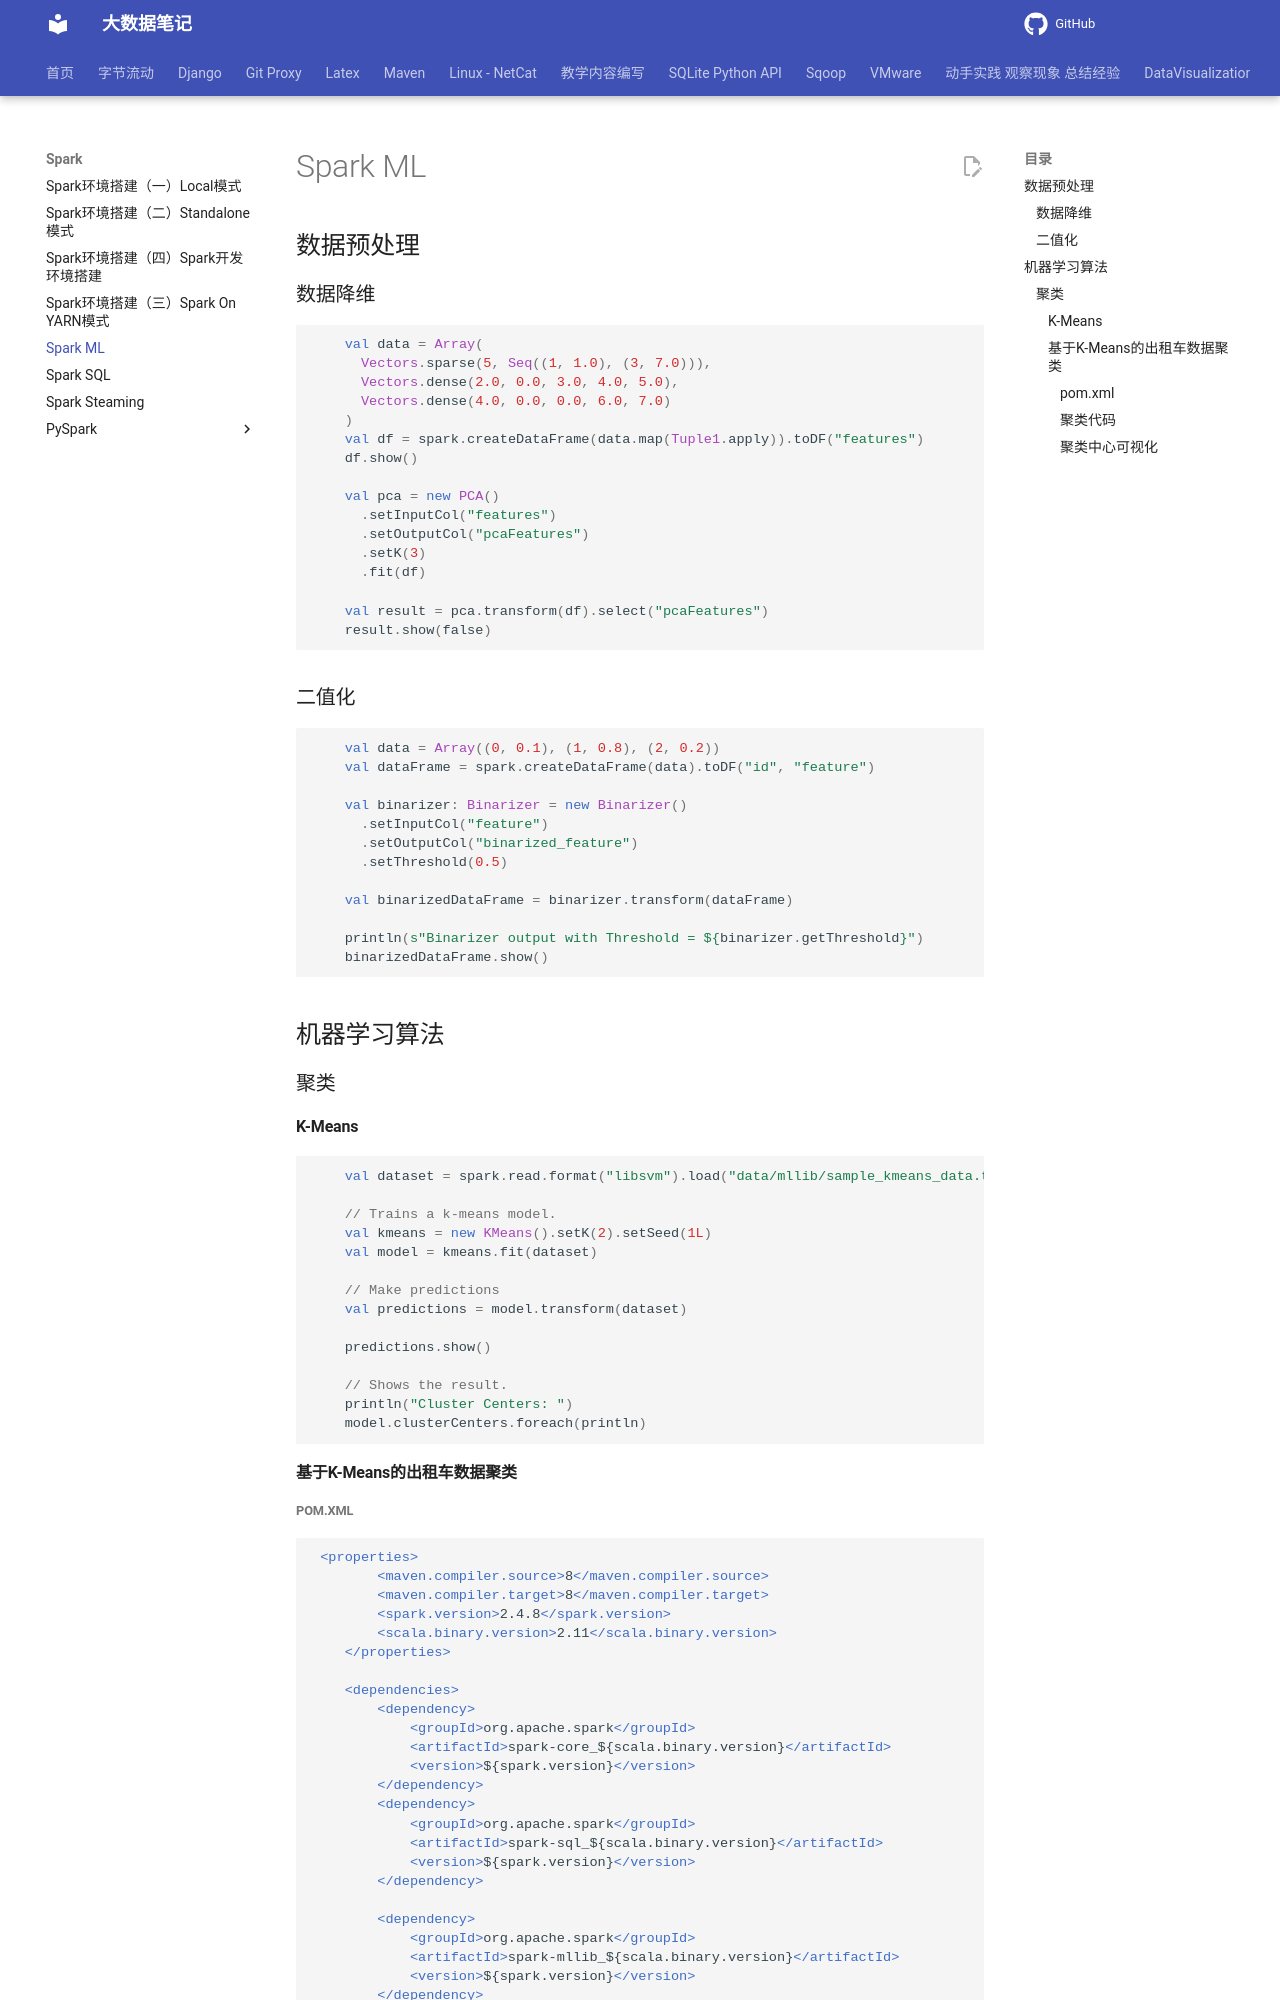

repository: QingYuanQu/studybigdata · page: Spark/Spark_ML/index.html · generator: mkdocs

---
title: Spark ML
date: 2022-12-01 15:55:26
categories:
- Spark
---

# Spark ML

## 数据预处理

### 数据降维

```scala
    val data = Array(
      Vectors.sparse(5, Seq((1, 1.0), (3, 7.0))),
      Vectors.dense(2.0, 0.0, 3.0, 4.0, 5.0),
      Vectors.dense(4.0, 0.0, 0.0, 6.0, 7.0)
    )
    val df = spark.createDataFrame(data.map(Tuple1.apply)).toDF("features")
    df.show()

    val pca = new PCA()
      .setInputCol("features")
      .setOutputCol("pcaFeatures")
      .setK(3)
      .fit(df)

    val result = pca.transform(df).select("pcaFeatures")
    result.show(false)
```

### 二值化

```scala
    val data = Array((0, 0.1), (1, 0.8), (2, 0.2))
    val dataFrame = spark.createDataFrame(data).toDF("id", "feature")

    val binarizer: Binarizer = new Binarizer()
      .setInputCol("feature")
      .setOutputCol("binarized_feature")
      .setThreshold(0.5)

    val binarizedDataFrame = binarizer.transform(dataFrame)

    println(s"Binarizer output with Threshold = ${binarizer.getThreshold}")
    binarizedDataFrame.show()
```

## 机器学习算法

### 聚类

#### K-Means

```scala
    val dataset = spark.read.format("libsvm").load("data/mllib/sample_kmeans_data.txt")

    // Trains a k-means model.
    val kmeans = new KMeans().setK(2).setSeed(1L)
    val model = kmeans.fit(dataset)

    // Make predictions
    val predictions = model.transform(dataset)

    predictions.show()

    // Shows the result.
    println("Cluster Centers: ")
    model.clusterCenters.foreach(println)
```



#### 基于K-Means的出租车数据聚类
